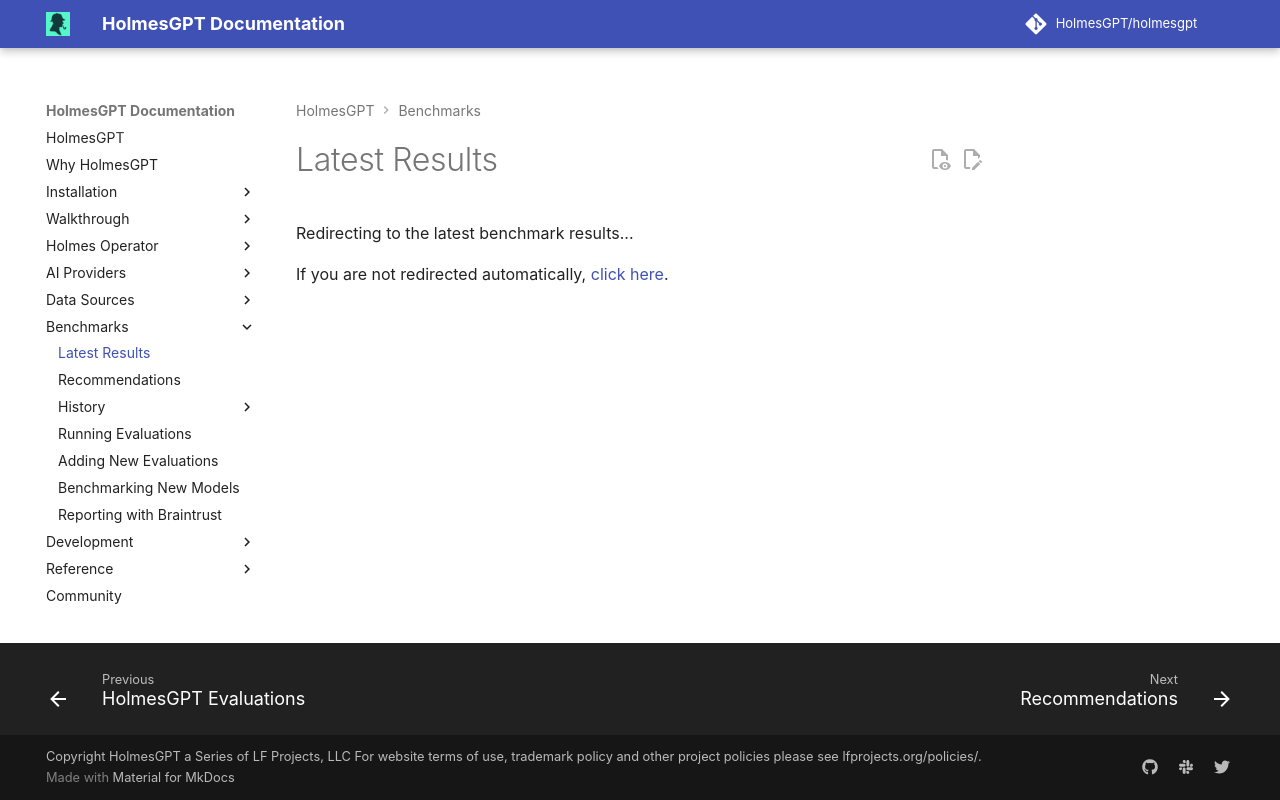

repository: HolmesGPT/holmesgpt · page: 0.47.0/development/evaluations/latest-results/index.html · generator: mkdocs

# Latest Results

Redirecting to the latest benchmark results...

<script>
window.location.href = "../history/results_20261104_150441/";
</script>

If you are not redirected automatically, [click here](../history/results_20261104_150441/).
